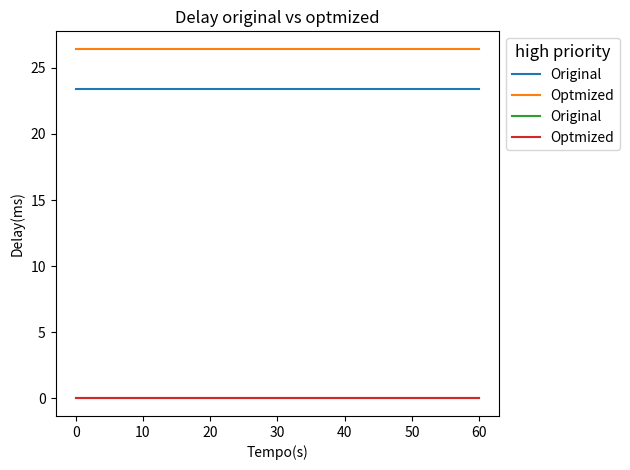

Here is the Python script that generated this plot:
#%%
import matplotlib.pyplot as plt
#%%
#SINR
time_list = [0, 10, 20, 30, 40, 50, 60]
high_original_sinr = [23.428736] * 7
high_optmized_sinr = [26.433733] * 7
plt.plot(time_list, high_original_sinr, label='Original')
plt.plot(time_list, high_optmized_sinr, label='Optmized')
plt.title('SINR original vs optmized')
plt.xlabel('Tempo(s)')
plt.ylabel('Delay(ms)')
plt.legend(loc='upper left', bbox_to_anchor=(1, 1), 
           ncol=1, fontsize='medium', title='high priority', title_fontsize='large')
plt.tight_layout()
plt.show()
# %%
#DELAY
high_original_delay = [0.000715] * 7
high_optmized_delay = [0.000722] * 7
plt.plot(time_list, high_original_delay,label='Original')
plt.plot(time_list, high_optmized_delay, label='Optmized')
plt.title('Delay original vs optmized')
plt.xlabel('Tempo(s)')
plt.ylabel('Delay(ms)')
plt.legend(loc='upper left', bbox_to_anchor=(1, 1), 
           ncol=1, fontsize='medium', title='high priority', title_fontsize='large')
plt.tight_layout()
plt.show()
# %%
